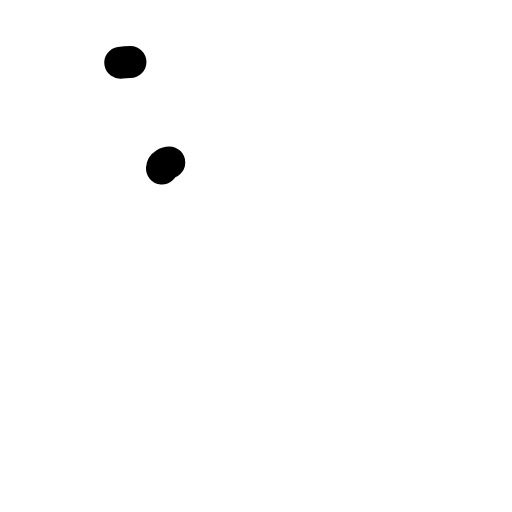
t = 0.00 s
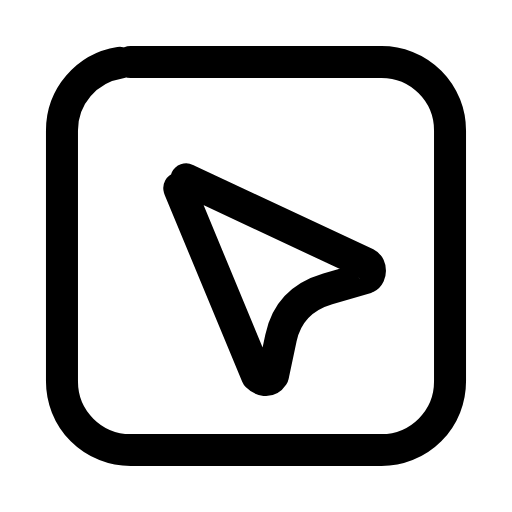
t = 0.26 s
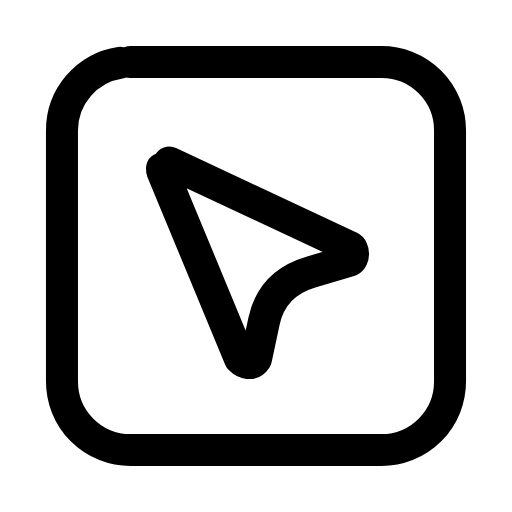
t = 0.53 s
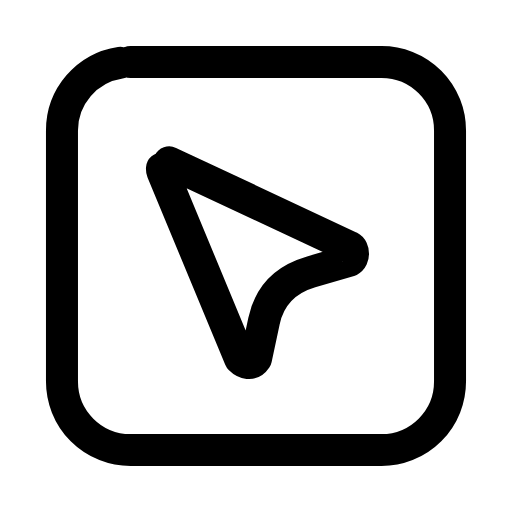
t = 0.78 s
t = 1.06 s: frame unchanged from t = 0.78 s, image omitted
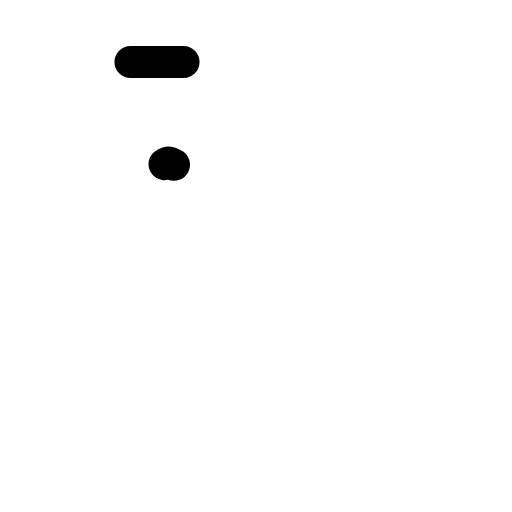
t = 1.33 s

The animated SVG that drew these frames (rendered in a browser with its animation timeline set to each time). Animation: 3 SMIL elements (animate=2,animateTransform=1); one cycle of 1.60 s, repeats indefinitely.

<svg xmlns="http://www.w3.org/2000/svg" width="24" height="24" viewBox="0 0 24 24" fill="none"><g transform="translate(-0.84 -0.84) scale(1.07)"><rect stroke="currentColor" stroke-width="1.402" stroke-linecap="round" stroke-linejoin="round" fill="none" x="3.5" y="3.5" width="17" height="17" rx="3" pathLength="1" stroke-dasharray="1"><animate attributeName="stroke-dashoffset" values="1;1;0;0;0;0;1;1;1" keyTimes="0;0;0.189;0.45;0.6;0.774;0.9;0.9;1" dur="1.6s" repeatCount="indefinite" calcMode="spline" keySplines="0.16 1 0.3 1;0.16 1 0.3 1;0.16 1 0.3 1;0.16 1 0.3 1;0.16 1 0.3 1;0.16 1 0.3 1;0.16 1 0.3 1;0.16 1 0.3 1"/></rect><g><animateTransform attributeName="transform" type="translate" values="0 0;0 0;0.9 0.9;0 0;0 0;0 0;0 0;0.9 0.9;0 0;0 0;0 0" keyTimes="0;0.135;0.2475;0.36;0.45;0.6;0.66;0.735;0.81;0.9;1" dur="1.6s" repeatCount="indefinite" calcMode="spline" keySplines="0.16 1 0.3 1;0.16 1 0.3 1;0.16 1 0.3 1;0.16 1 0.3 1;0.16 1 0.3 1;0.16 1 0.3 1;0.16 1 0.3 1;0.16 1 0.3 1;0.16 1 0.3 1;0.16 1 0.3 1"/><path stroke="currentColor" stroke-width="1.402" stroke-linecap="round" stroke-linejoin="round" fill="none" d="M8.2 7.9L16.1 11.6C16.3 11.7 16.3 12.1 16.1 12.2L14.4 12.7Q12.7 13.2 12.35 14.85L12 16.5C11.8 16.8 11.5 16.7 11.3 16.5L7.9 8.3C7.8 8 8.1 7.9 8.2 7.9Z" pathLength="1" stroke-dasharray="1"><animate attributeName="stroke-dashoffset" values="1;1;0;0;0;0;1;1;1" keyTimes="0;0.0315;0.2205;0.45;0.6;0.753;0.879;0.9;1" dur="1.6s" repeatCount="indefinite" calcMode="spline" keySplines="0.16 1 0.3 1;0.16 1 0.3 1;0.16 1 0.3 1;0.16 1 0.3 1;0.16 1 0.3 1;0.16 1 0.3 1;0.16 1 0.3 1;0.16 1 0.3 1"/></path></g></g></svg>
